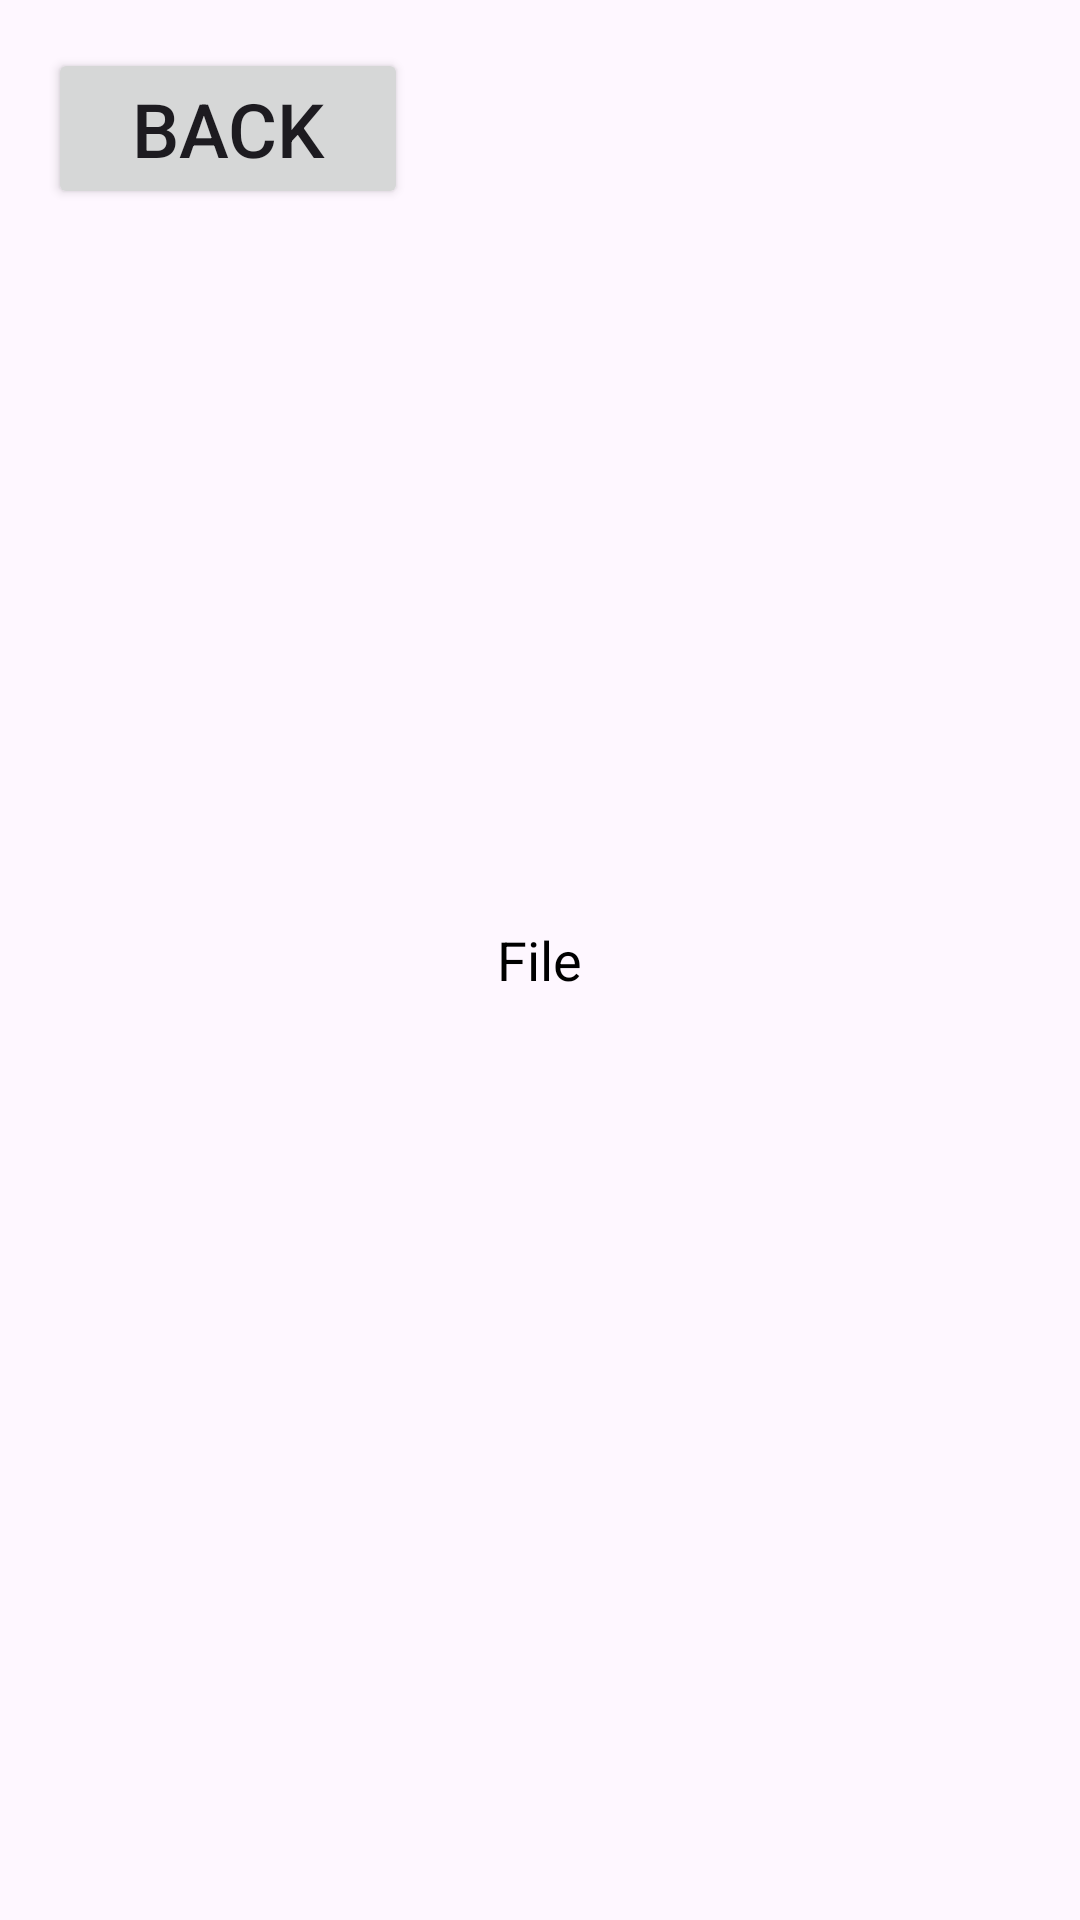

This screen was rendered from an Android layout file. Write that file and the resources it references.
<!-- AndroidManifest.xml: application theme Theme.Tugas_Android01 -->
<!-- res/layout/activity_file.xml -->
<?xml version="1.0" encoding="utf-8"?>
<RelativeLayout xmlns:android="http://schemas.android.com/apk/res/android"
    xmlns:app="http://schemas.android.com/apk/res-auto"
    xmlns:tools="http://schemas.android.com/tools"
    android:id="@+id/main"
    android:layout_width="match_parent"
    android:layout_height="match_parent"
    tools:context=".file">

    <Button
        android:id="@+id/back"
        android:layout_width="120dp"
        android:layout_height="wrap_content"
        android:text="Back"
        android:textSize="25dp"
        android:layout_alignParentStart="true"
        android:layout_marginStart="16dp"
        android:layout_marginTop="16dp" />

    <LinearLayout
        android:layout_width="match_parent"
        android:layout_height="wrap_content"
        android:gravity="center"
        android:orientation="vertical"
        android:layout_centerInParent="true" >


        <TextView
            android:layout_width="wrap_content"
            android:layout_height="wrap_content"
            android:layout_margin="32dp"
            android:text="File"
            android:textColor="@color/black"
            android:textSize="18sp" />

    </LinearLayout>



</RelativeLayout>
<!-- resources referenced by this layout -->
<resources>
  <style name="Theme.Tugas_Android01" parent="Base.Theme.Tugas_Android01" />
  <style name="Base.Theme.Tugas_Android01" parent="Theme.Material3.DayNight.NoActionBar">
          
          
      </style>
  <!-- not gathered from this repository: default colours our renderer supplied (Android Studio template values) -->
  <color name="black">#FF000000</color>
</resources>
